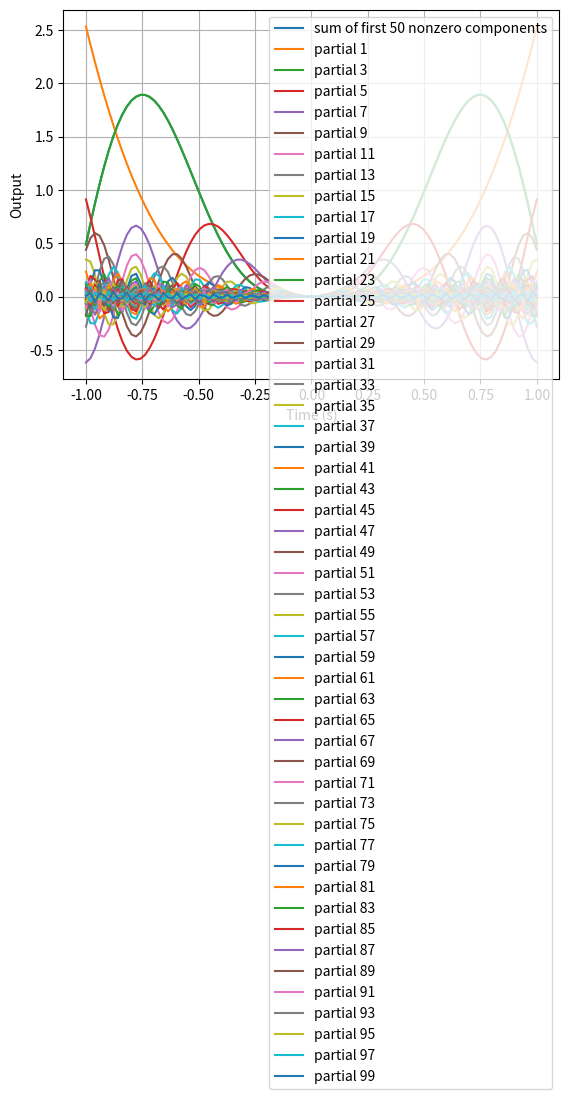

Write Python code to recreate this figure.
#f(t) = at for -T/2 < t <= T/2
# a=5
# T =1
# plot f along with partial sum of the fourier series synthesis, the first 50 nonzero components over -T<=t<=T
# a_0 = 2/T int(y(t)) = should be 0 over the period #2(a*t**2/2 + c)/T, c = 0 therefore: a_0 = a*t**2/T
# a_n = 0 since the function is odd over the period
# b_n = (2/T)*(a*(1/w**2*sin(wt)-t/w*cos(wt)))
import numpy as np
import matplotlib.pyplot as plt

#consts
a = 5
T = 1
pts = 100
partials = 50
time = np.linspace(-T,T,pts)
#plot prep
fig, ax = plt.subplots()

#calc
w = 1
count = 0
y = np.empty(((len(time),partials)))
res = np.empty(len(time))
while True:
    if count >= partials:
        break
    for i, t in enumerate(time):
        y[i,count] = (2/T)*(a*(1/w**2*np.sin(w*t)-t/w*np.cos(w*t)))*np.sin(w*t)
    count += 1
    w += 2
for i, x in enumerate(y):
    res[i] = np.sum(x[1])
ax.plot(time, res, label="sum of first 50 nonzero components")
for i in range(partials):
    ax.plot(time, y[:,i], label=f"partial {i*2+1}")
ax.set_xlabel("Time (s)")
ax.set_ylabel("Output")
ax.legend()
plt.grid()
plt.show()
